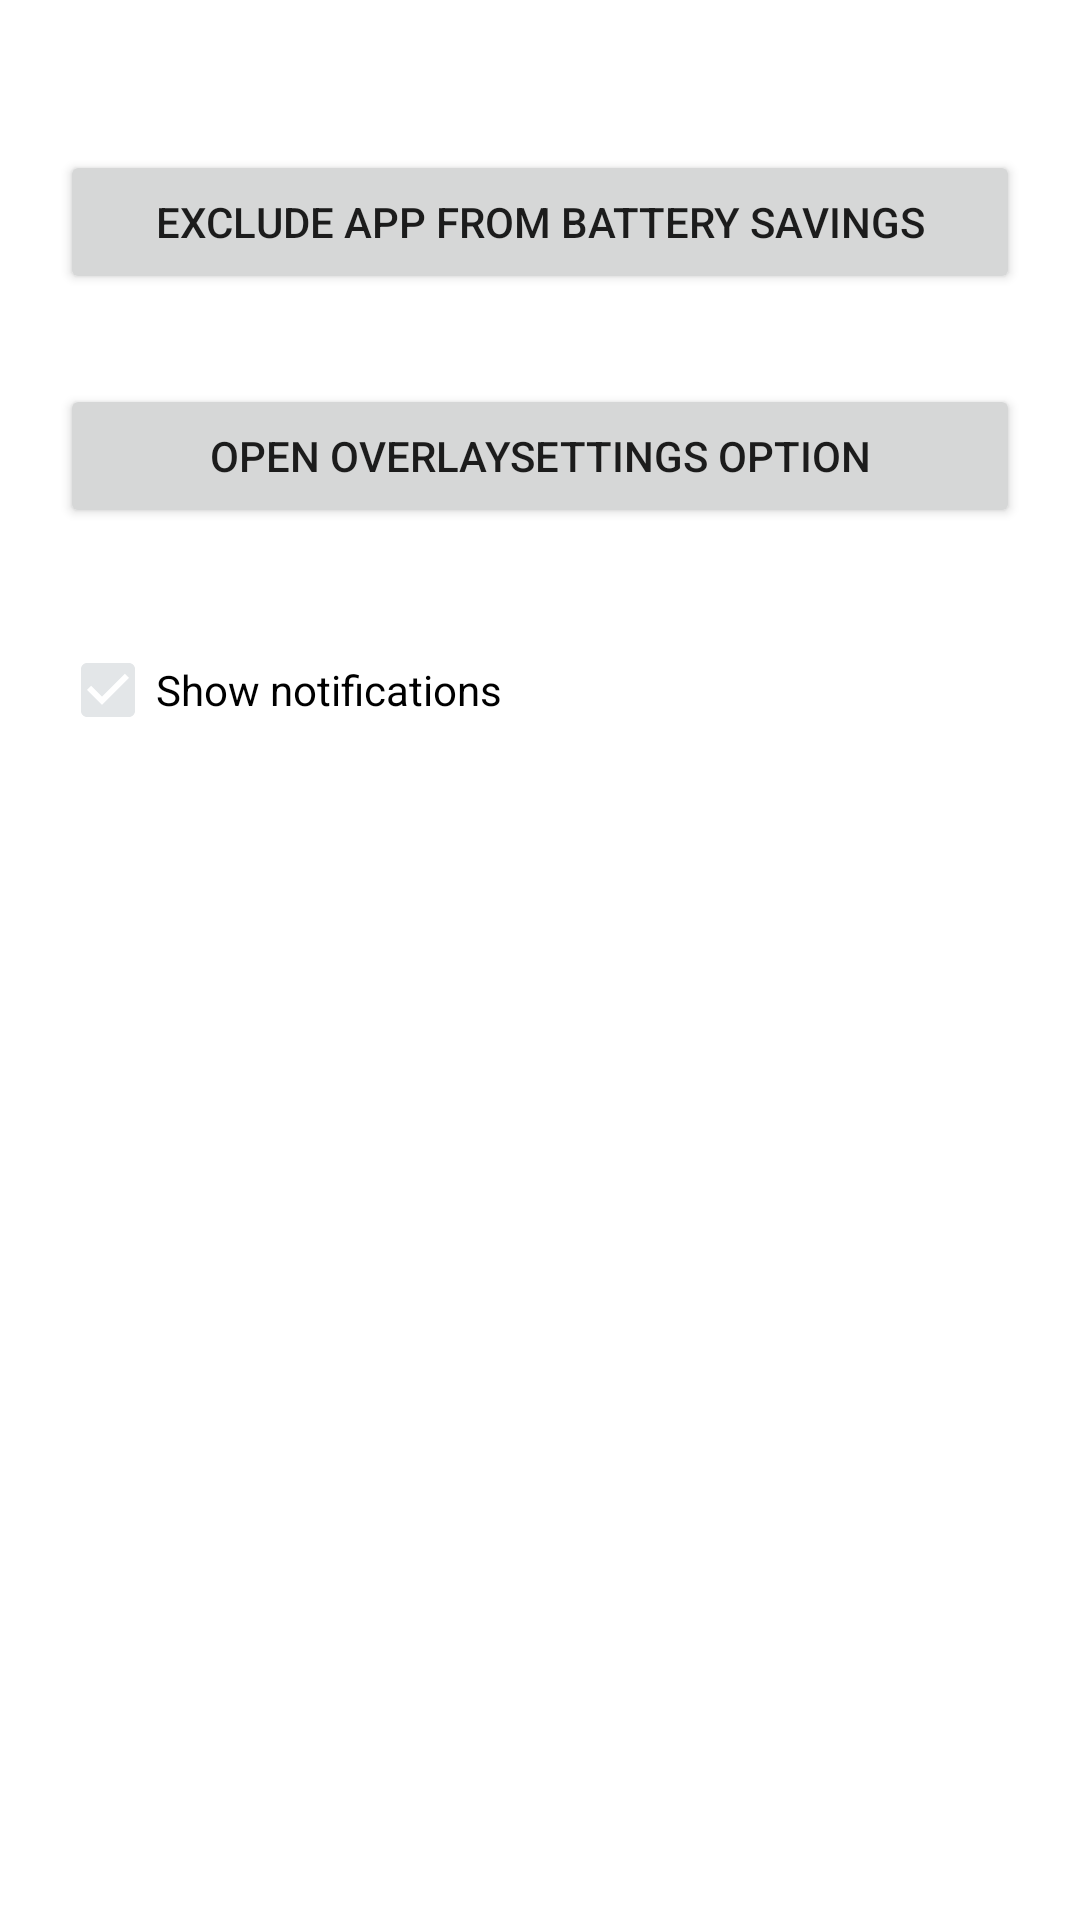

Write the Android layout XML for this screen, with the resource values it uses.
<!-- AndroidManifest.xml: application theme Theme.StackOverflowLogin -->
<!-- res/layout/fragment_settings.xml -->
<?xml version="1.0" encoding="utf-8"?>
<androidx.appcompat.widget.LinearLayoutCompat xmlns:android="http://schemas.android.com/apk/res/android"
    xmlns:app="http://schemas.android.com/apk/res-auto"
    xmlns:tools="http://schemas.android.com/tools"
    android:layout_width="match_parent"
    android:layout_height="match_parent"
    android:orientation="vertical"
    android:padding="20dp">

    <Button
        android:layout_marginTop="30dp"
        android:id="@+id/energySaver"
        android:layout_width="match_parent"
        android:layout_height="wrap_content"
        android:text="Exclude App from battery savings"/>

    <Button
        android:layout_marginTop="30dp"
        android:id="@+id/overlay"
        android:layout_width="match_parent"
        android:layout_height="wrap_content"
        android:text="Open Overlaysettings option"/>


    <CheckBox
        android:layout_marginTop="30dp"
        android:id="@+id/notifications"
        android:layout_width="match_parent"
        android:layout_height="wrap_content"
        android:checked="true"
        android:text="Show notifications"/>
</androidx.appcompat.widget.LinearLayoutCompat>
<!-- resources referenced by this layout -->
<resources>
  <style name="Theme.StackOverflowLogin" parent="Theme.MaterialComponents.DayNight.DarkActionBar">
          
          <item name="colorPrimary">@color/primary</item>
          
          <item name="colorSecondary">@color/secondary</item>
          <item name="colorOnSecondary">@color/black</item>
          
          <item name="android:statusBarColor" tools:targetApi="l">@color/primaryDark</item>
          
      </style>
  <color name="primary">#F48024</color>
  <color name="secondary">#E3E6E8</color>
  <color name="black">#FF000000</color>
  <color name="primaryDark">#e46004</color>
</resources>
